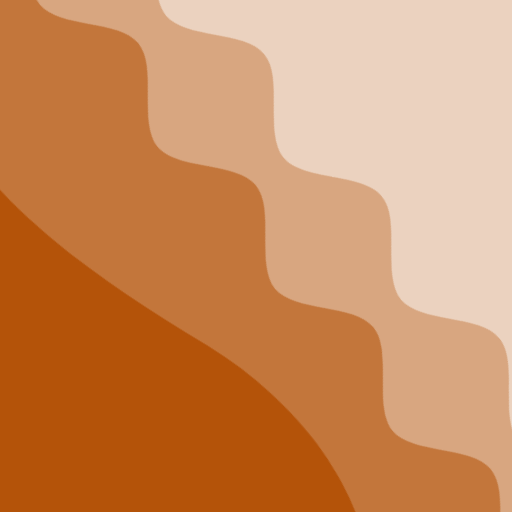
t = 0.00 s
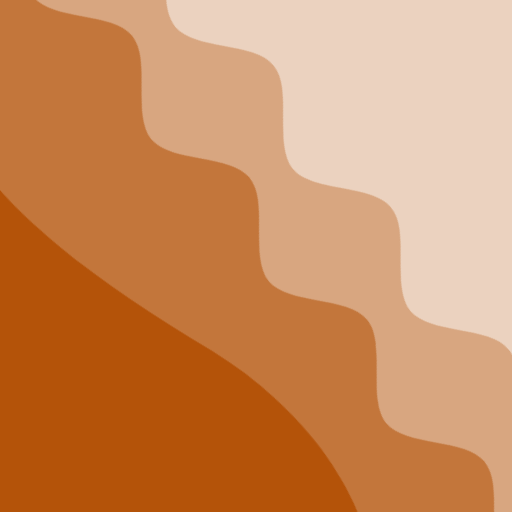
t = 2.50 s
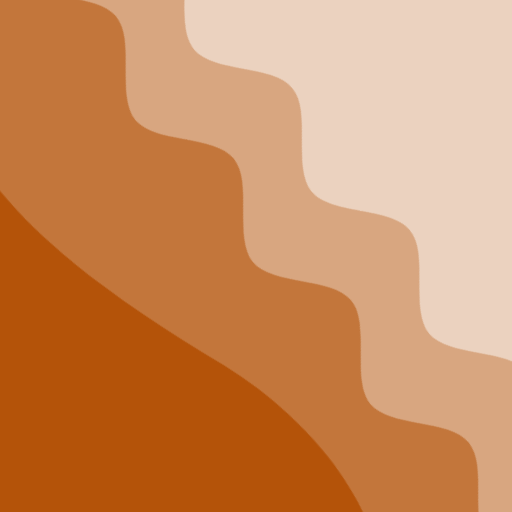
t = 5.00 s
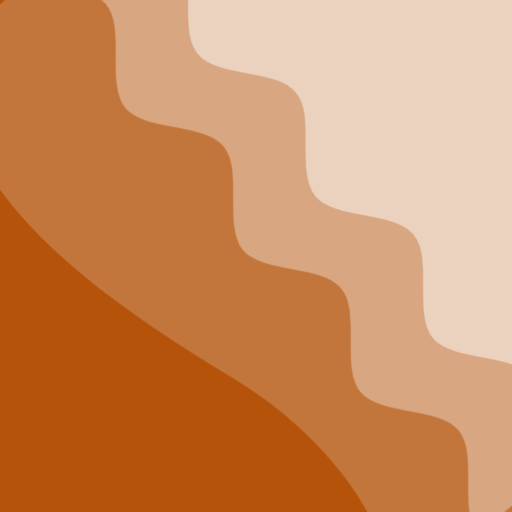
t = 7.50 s

The animated SVG that drew these frames (rendered in a browser with its animation timeline set to each time). Animation: 2 CSS @keyframes rules; frames cover the first 7.50 s, repeats indefinitely.

<svg xmlns="http://www.w3.org/2000/svg" viewBox="0 0 100 100" fill="none" shape-rendering="auto" aria-hidden="true"><!-- Generated by DiceBear (https://www.dicebear.com) --><metadata xmlns:rdf="http://www.w3.org/1999/02/22-rdf-syntax-ns#" xmlns:xsi="http://www.w3.org/2001/XMLSchema-instance" xmlns:dc="http://purl.org/dc/elements/1.1/" xmlns:dcterms="http://purl.org/dc/terms/"><rdf:RDF><rdf:Description><dc:title>Waves</dc:title><dc:creator>DiceBear</dc:creator><dc:source xsi:type="dcterms:URI">https://www.dicebear.com</dc:source><dcterms:license xsi:type="dcterms:URI">https://creativecommons.org/publicdomain/zero/1.0/</dcterms:license><dc:rights>“Waves” (https://www.dicebear.com) by “DiceBear”, licensed under “CC0 1.0” (https://creativecommons.org/publicdomain/zero/1.0/)</dc:rights></rdf:Description></rdf:RDF></metadata><defs><g id="layer-surge-d5cd9b61"><path d="M0 6c24 0 44 4 62 14 16 8 34 8 52 2 20-7 38-12 54-12 12 0 24 4 32 6v114H0Z" fill="#ffffff"/></g><g id="layer-ripple-d5cd9b61"><path d="M0 12c6 0 12 10 18 10s12-10 18-10 12 10 18 10 12-10 18-10 12 10 18 10 12-10 18-10 12 10 18 10 12-10 18-10 12 10 18 10 12-10 18-10 12 6 20 5v113H0Z" fill="#ffffff"/></g><g id="body-trio-d5cd9b61"><g opacity=".2"><g class="dbwa-l1"><use transform="translate(-50 8) translate(-21.541, 1.57781)" href="#layer-surge-d5cd9b61"/></g></g><g opacity=".35"><g class="dbwa-l2"><use transform="translate(-50 32) translate(20.715, 4.79388)" href="#layer-ripple-d5cd9b61"/></g></g><g opacity=".5"><g class="dbwa-l3"><use transform="translate(-50 56) translate(3.3988, -1.62565)" href="#layer-ripple-d5cd9b61"/></g></g></g><g id="bodyFree-default-d5cd9b61"><use href="#body-trio-d5cd9b61"/></g><g id="rotation-free-d5cd9b61"><use transform="rotate(-129.6064, 50, 50)" href="#bodyFree-default-d5cd9b61"/></g><g id="animation-medium-d5cd9b61"><g class="dbwa-medium"/><style>svg:has(.dbwa-medium){--dbwa-t:1;--dbwa-p:running}@media (prefers-reduced-motion: no-preference){@keyframes dbwaDriftA{0%,100%{transform:translateX(0)}50%{transform:translateX(-10px)}} @keyframes dbwaDriftB{0%,100%{transform:translateX(0)}50%{transform:translateX(10px)}} .dbwa-l1{animation:dbwaDriftA calc(var(--dbwa-t,1)*20s) ease-in-out infinite} .dbwa-l2{animation:dbwaDriftB calc(var(--dbwa-t,1)*16.5s) ease-in-out infinite} .dbwa-l3{animation:dbwaDriftA calc(var(--dbwa-t,1)*13.5s) ease-in-out infinite} .dbwa-l4{animation:dbwaDriftB calc(var(--dbwa-t,1)*11s) ease-in-out infinite} .dbwa-l5{animation:dbwaDriftA calc(var(--dbwa-t,1)*9.5s) ease-in-out infinite} .dbwa-l6{animation:dbwaDriftB calc(var(--dbwa-t,1)*8s) ease-in-out infinite}.dbwa-l1,.dbwa-l2,.dbwa-l3,.dbwa-l4,.dbwa-l5,.dbwa-l6{animation-play-state:var(--dbwa-p,paused)}}</style></g><clipPath id="clip-d5cd9b61"><rect width="100" height="100" rx="0" ry="0"/></clipPath></defs><g clip-path="url(#clip-d5cd9b61)"><rect width="100" height="100" fill="#b45309"/><use href="#rotation-free-d5cd9b61"/><use href="#animation-medium-d5cd9b61"/></g></svg>
